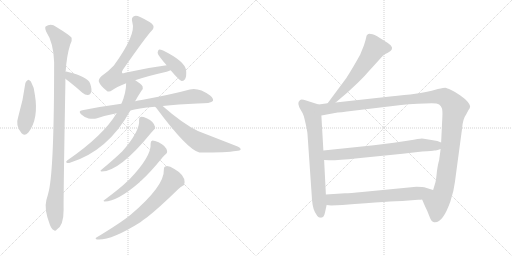
t = 0.00 s
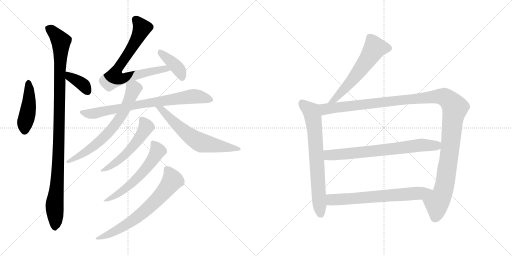
t = 2.58 s
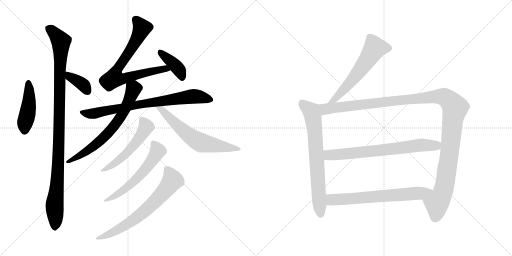
t = 5.16 s
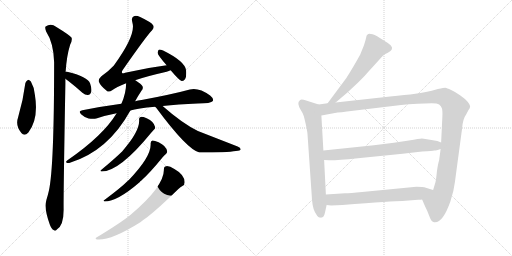
t = 7.74 s
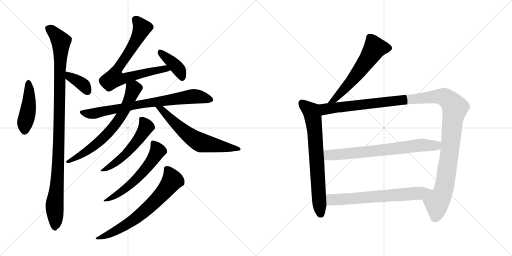
t = 10.32 s
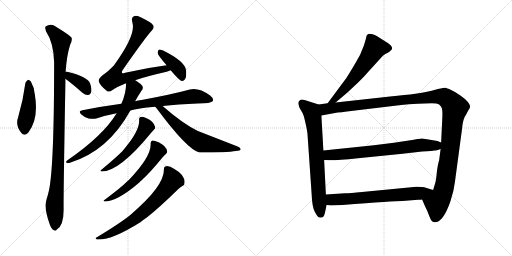
t = 12.90 s

The animated SVG that drew these frames (rendered in a browser with its animation timeline set to each time). Animation: 16 CSS @keyframes rules; one cycle of 12.90 s.

<svg version="1.1" viewBox="0 0 2048 1024" xmlns="http://www.w3.org/2000/svg">
  <g stroke="lightgray" stroke-dasharray="1,1" stroke-width="1" transform="scale(4, 4)">
    <line x1="0" y1="0" x2="256" y2="256"></line>
    <line x1="256" y1="0" x2="0" y2="256"></line>
    <line x1="128" y1="0" x2="128" y2="256"></line>
    <line x1="0" y1="128" x2="256" y2="128"></line>
    <line x1="256" y1="0" x2="512" y2="256"></line>
    <line x1="512" y1="0" x2="256" y2="256"></line>
    <line x1="384" y1="0" x2="384" y2="256"></line>
    <line x1="256" y1="128" x2="512" y2="128"></line>
  </g>
<g transform="scale(1, -1) translate(0, -850)">
   <style type="text/css">
    @keyframes keyframes0 {
      from {
       stroke: black;
       stroke-dashoffset: 448;
       stroke-width: 128;
       }
       59% {
       animation-timing-function: step-end;
       stroke: black;
       stroke-dashoffset: 0;
       stroke-width: 128;
       }
       to {
       stroke: black;
       stroke-width: 1024;
       }
       }
       #make-me-a-hanzi-animation-0 {
         animation: keyframes0 0.614583s both;
         animation-delay: 0.000000s;
         animation-timing-function: linear;
       }
    @keyframes keyframes1 {
      from {
       stroke: black;
       stroke-dashoffset: 1072;
       stroke-width: 128;
       }
       78% {
       animation-timing-function: step-end;
       stroke: black;
       stroke-dashoffset: 0;
       stroke-width: 128;
       }
       to {
       stroke: black;
       stroke-width: 1024;
       }
       }
       #make-me-a-hanzi-animation-1 {
         animation: keyframes1 1.122396s both;
         animation-delay: 0.614583s;
         animation-timing-function: linear;
       }
    @keyframes keyframes2 {
      from {
       stroke: black;
       stroke-dashoffset: 370;
       stroke-width: 128;
       }
       55% {
       animation-timing-function: step-end;
       stroke: black;
       stroke-dashoffset: 0;
       stroke-width: 128;
       }
       to {
       stroke: black;
       stroke-width: 1024;
       }
       }
       #make-me-a-hanzi-animation-2 {
         animation: keyframes2 0.551107s both;
         animation-delay: 1.736979s;
         animation-timing-function: linear;
       }
    @keyframes keyframes3 {
      from {
       stroke: black;
       stroke-dashoffset: 755;
       stroke-width: 128;
       }
       71% {
       animation-timing-function: step-end;
       stroke: black;
       stroke-dashoffset: 0;
       stroke-width: 128;
       }
       to {
       stroke: black;
       stroke-width: 1024;
       }
       }
       #make-me-a-hanzi-animation-3 {
         animation: keyframes3 0.864421s both;
         animation-delay: 2.288086s;
         animation-timing-function: linear;
       }
    @keyframes keyframes4 {
      from {
       stroke: black;
       stroke-dashoffset: 398;
       stroke-width: 128;
       }
       56% {
       animation-timing-function: step-end;
       stroke: black;
       stroke-dashoffset: 0;
       stroke-width: 128;
       }
       to {
       stroke: black;
       stroke-width: 1024;
       }
       }
       #make-me-a-hanzi-animation-4 {
         animation: keyframes4 0.573893s both;
         animation-delay: 3.152507s;
         animation-timing-function: linear;
       }
    @keyframes keyframes5 {
      from {
       stroke: black;
       stroke-dashoffset: 780;
       stroke-width: 128;
       }
       72% {
       animation-timing-function: step-end;
       stroke: black;
       stroke-dashoffset: 0;
       stroke-width: 128;
       }
       to {
       stroke: black;
       stroke-width: 1024;
       }
       }
       #make-me-a-hanzi-animation-5 {
         animation: keyframes5 0.884766s both;
         animation-delay: 3.726400s;
         animation-timing-function: linear;
       }
    @keyframes keyframes6 {
      from {
       stroke: black;
       stroke-dashoffset: 685;
       stroke-width: 128;
       }
       69% {
       animation-timing-function: step-end;
       stroke: black;
       stroke-dashoffset: 0;
       stroke-width: 128;
       }
       to {
       stroke: black;
       stroke-width: 1024;
       }
       }
       #make-me-a-hanzi-animation-6 {
         animation: keyframes6 0.807454s both;
         animation-delay: 4.611166s;
         animation-timing-function: linear;
       }
    @keyframes keyframes7 {
      from {
       stroke: black;
       stroke-dashoffset: 628;
       stroke-width: 128;
       }
       67% {
       animation-timing-function: step-end;
       stroke: black;
       stroke-dashoffset: 0;
       stroke-width: 128;
       }
       to {
       stroke: black;
       stroke-width: 1024;
       }
       }
       #make-me-a-hanzi-animation-7 {
         animation: keyframes7 0.761068s both;
         animation-delay: 5.418620s;
         animation-timing-function: linear;
       }
    @keyframes keyframes8 {
      from {
       stroke: black;
       stroke-dashoffset: 541;
       stroke-width: 128;
       }
       64% {
       animation-timing-function: step-end;
       stroke: black;
       stroke-dashoffset: 0;
       stroke-width: 128;
       }
       to {
       stroke: black;
       stroke-width: 1024;
       }
       }
       #make-me-a-hanzi-animation-8 {
         animation: keyframes8 0.690267s both;
         animation-delay: 6.179688s;
         animation-timing-function: linear;
       }
    @keyframes keyframes9 {
      from {
       stroke: black;
       stroke-dashoffset: 587;
       stroke-width: 128;
       }
       66% {
       animation-timing-function: step-end;
       stroke: black;
       stroke-dashoffset: 0;
       stroke-width: 128;
       }
       to {
       stroke: black;
       stroke-width: 1024;
       }
       }
       #make-me-a-hanzi-animation-9 {
         animation: keyframes9 0.727702s both;
         animation-delay: 6.869955s;
         animation-timing-function: linear;
       }
    @keyframes keyframes10 {
      from {
       stroke: black;
       stroke-dashoffset: 691;
       stroke-width: 128;
       }
       69% {
       animation-timing-function: step-end;
       stroke: black;
       stroke-dashoffset: 0;
       stroke-width: 128;
       }
       to {
       stroke: black;
       stroke-width: 1024;
       }
       }
       #make-me-a-hanzi-animation-10 {
         animation: keyframes10 0.812337s both;
         animation-delay: 7.597657s;
         animation-timing-function: linear;
       }
    @keyframes keyframes11 {
      from {
       stroke: black;
       stroke-dashoffset: 594;
       stroke-width: 128;
       }
       66% {
       animation-timing-function: step-end;
       stroke: black;
       stroke-dashoffset: 0;
       stroke-width: 128;
       }
       to {
       stroke: black;
       stroke-width: 1024;
       }
       }
       #make-me-a-hanzi-animation-11 {
         animation: keyframes11 0.733398s both;
         animation-delay: 8.409994s;
         animation-timing-function: linear;
       }
    @keyframes keyframes12 {
      from {
       stroke: black;
       stroke-dashoffset: 722;
       stroke-width: 128;
       }
       70% {
       animation-timing-function: step-end;
       stroke: black;
       stroke-dashoffset: 0;
       stroke-width: 128;
       }
       to {
       stroke: black;
       stroke-width: 1024;
       }
       }
       #make-me-a-hanzi-animation-12 {
         animation: keyframes12 0.837565s both;
         animation-delay: 9.143392s;
         animation-timing-function: linear;
       }
    @keyframes keyframes13 {
      from {
       stroke: black;
       stroke-dashoffset: 1272;
       stroke-width: 128;
       }
       81% {
       animation-timing-function: step-end;
       stroke: black;
       stroke-dashoffset: 0;
       stroke-width: 128;
       }
       to {
       stroke: black;
       stroke-width: 1024;
       }
       }
       #make-me-a-hanzi-animation-13 {
         animation: keyframes13 1.285156s both;
         animation-delay: 9.980957s;
         animation-timing-function: linear;
       }
    @keyframes keyframes14 {
      from {
       stroke: black;
       stroke-dashoffset: 721;
       stroke-width: 128;
       }
       70% {
       animation-timing-function: step-end;
       stroke: black;
       stroke-dashoffset: 0;
       stroke-width: 128;
       }
       to {
       stroke: black;
       stroke-width: 1024;
       }
       }
       #make-me-a-hanzi-animation-14 {
         animation: keyframes14 0.836751s both;
         animation-delay: 11.266113s;
         animation-timing-function: linear;
       }
    @keyframes keyframes15 {
      from {
       stroke: black;
       stroke-dashoffset: 677;
       stroke-width: 128;
       }
       69% {
       animation-timing-function: step-end;
       stroke: black;
       stroke-dashoffset: 0;
       stroke-width: 128;
       }
       to {
       stroke: black;
       stroke-width: 1024;
       }
       }
       #make-me-a-hanzi-animation-15 {
         animation: keyframes15 0.800944s both;
         animation-delay: 12.102864s;
         animation-timing-function: linear;
       }
</style>
<path d="M 101.5 518.5 Q 92.5 448.5 72.5 381.5 Q 60.5 348.5 85.5 318.5 Q 97.5 303.5 113.5 320.5 Q 155.5 374.5 139.5 471.5 Q 136.5 502.5 123.5 524.5 Q 116.5 531.5 111.5 530.5 Q 104.5 527.5 101.5 518.5 Z" fill="lightgray"></path> 
<path d="M 262.5 563.5 Q 266.5 626.5 280.5 671.5 Q 289.5 686.5 286.5 699.5 Q 279.5 709.5 225.5 742.5 Q 203.5 758.5 182.5 744.5 Q 178.5 740.5 184.5 724.5 Q 214.5 678.5 216.5 601.5 Q 216.5 180.5 195.5 87.5 Q 191.5 69.5 185.5 50.5 Q 175.5 13.5 199.5 -48.5 Q 206.5 -66.5 214.5 -69.5 Q 220.5 -76.5 227.5 -67.5 Q 254.5 -51.5 254.5 11.5 Q 253.5 60.5 261.5 514.5 L 261.5 535.5 L 262.5 563.5 Z" fill="lightgray"></path> 
<path d="M 261.5 535.5 Q 265.5 531.5 273.5 526.5 Q 300.5 505.5 329.5 479.5 Q 341.5 469.5 352.5 470.5 Q 361.5 471.5 364.5 481.5 Q 368.5 493.5 360.5 516.5 Q 351.5 543.5 268.5 563.5 Q 264.5 564.5 262.5 563.5 C 232.5 561.5 239.5 555.5 261.5 535.5 Z" fill="lightgray"></path> 
<path d="M 540.5 529.5 Q 586.5 545.5 666.5 563.5 Q 675.5 566.5 682.5 569.5 C 710.5 579.5 696.5 593.5 666.5 589.5 Q 587.5 579.5 500.5 559.5 Q 490.5 555.5 488.5 558.5 Q 485.5 562.5 491.5 571.5 Q 585.5 706.5 607.5 728.5 Q 617.5 738.5 612.5 749.5 Q 605.5 761.5 560.5 782.5 Q 544.5 789.5 535.5 785.5 Q 523.5 779.5 529.5 760.5 Q 545.5 712.5 455.5 588.5 Q 436.5 567.5 405.5 545.5 Q 392.5 533.5 395.5 523.5 Q 401.5 507.5 425.5 488.5 Q 435.5 478.5 448.5 489.5 Q 463.5 501.5 504.5 517.5 L 540.5 529.5 Z" fill="lightgray"></path> 
<path d="M 682.5 569.5 Q 718.5 527.5 726.5 526.5 Q 735.5 525.5 740.5 534.5 Q 746.5 544.5 744.5 568.5 Q 741.5 604.5 652.5 648.5 Q 640.5 652.5 635.5 651.5 Q 631.5 650.5 630.5 639.5 Q 630.5 630.5 666.5 589.5 L 682.5 569.5 Z" fill="lightgray"></path> 
<path d="M 650.5 426.5 Q 711.5 433.5 790.5 436.5 Q 844.5 436.5 851.5 446.5 Q 855.5 456.5 840.5 468.5 Q 794.5 501.5 759.5 492.5 Q 689.5 473.5 566.5 450.5 Q 551.5 449.5 540.5 445.5 L 485.5 435.5 Q 409.5 425.5 329.5 409.5 Q 310.5 406.5 325.5 392.5 Q 338.5 380.5 354.5 376.5 Q 373.5 372.5 388.5 377.5 Q 424.5 389.5 466.5 397.5 L 521.5 408.5 Q 549.5 417.5 620.5 423.5 L 650.5 426.5 Z" fill="lightgray"></path> 
<path d="M 540.5 445.5 Q 552.5 467.5 566.5 488.5 Q 573.5 495.5 570.5 504.5 Q 566.5 513.5 541.5 529.5 L 540.5 529.5 C 514.5 545.5 505.5 547.5 504.5 517.5 Q 504.5 477.5 485.5 435.5 L 466.5 397.5 Q 412.5 307.5 268.5 208.5 Q 261.5 202.5 266.5 199.5 Q 272.5 196.5 282.5 200.5 Q 433.5 248.5 521.5 408.5 L 540.5 445.5 Z" fill="lightgray"></path> 
<path d="M 620.5 423.5 L 625.5 418.5 Q 748.5 252.5 797.5 240.5 Q 908.5 240.5 943.5 246.5 Q 961.5 247.5 962.5 252.5 Q 963.5 259.5 950.5 264.5 L 791.5 326.5 Q 728.5 357.5 650.5 426.5 C 627.5 446.5 600.5 445.5 620.5 423.5 Z" fill="lightgray"></path> 
<path d="M 556.5 371.5 Q 560.5 325.5 488.5 244.5 Q 457.5 214.5 404.5 170.5 Q 398.5 166.5 406.5 164.5 Q 478.5 164.5 605.5 320.5 Q 611.5 327.5 615.5 331.5 Q 621.5 334.5 620.5 342.5 Q 616.5 363.5 586.5 377.5 Q 570.5 383.5 562.5 382.5 Q 555.5 381.5 556.5 371.5 Z" fill="lightgray"></path> 
<path d="M 602.5 276.5 Q 606.5 224.5 514.5 129.5 Q 511.5 129.5 510.5 126.5 Q 483.5 99.5 417.5 50.5 Q 410.5 47.5 418.5 44.5 Q 469.5 44.5 559.5 122.5 Q 560.5 125.5 564.5 127.5 Q 598.5 157.5 650.5 221.5 Q 657.5 230.5 662.5 233.5 Q 669.5 237.5 668.5 245.5 Q 664.5 267.5 634.5 281.5 Q 618.5 288.5 609.5 288.5 Q 602.5 287.5 602.5 276.5 Z" fill="lightgray"></path> 
<path d="M 655.5 172.5 Q 658.5 106.5 522.5 -8.5 Q 519.5 -9.5 517.5 -12.5 Q 478.5 -43.5 387.5 -98.5 Q 377.5 -102.5 387.5 -107.5 Q 441.5 -113.5 561.5 -38.5 Q 573.5 -28.5 588.5 -18.5 Q 634.5 17.5 712.5 93.5 Q 722.5 103.5 729.5 106.5 Q 738.5 110.5 738.5 121.5 Q 738.5 151.5 697.5 174.5 Q 678.5 186.5 665.5 185.5 Q 655.5 185.5 655.5 172.5 Z" fill="lightgray"></path> 
<path d="M 1342.5 440.5 L 1388.5 479.5 L 1432.5 520.5 Q 1465.5 553.5 1470.5 560.5 L 1530.5 626.5 Q 1541.5 635.5 1551.5 639.5 Q 1577.5 652.5 1563.5 668.5 Q 1556.5 676.5 1538.5 686.5 L 1508.5 705.5 Q 1477.5 719.5 1470.5 712.5 Q 1466.5 711.5 1465.5 704.5 Q 1464.5 696.5 1455.5 668.5 L 1440.5 631.5 Q 1410.5 577.5 1385.5 538.5 L 1310.5 437.5 C 1292.5 413.5 1319.5 421.5 1342.5 440.5 Z" fill="lightgray"></path> 
<path d="M 1299.5 -1.5 L 1306.5 30.5 L 1303.5 72.5 L 1296.5 210.5 L 1293.5 248.5 L 1285.5 388.5 C 1283.5 418.5 1283.5 429.5 1274.5 432.5 L 1224.5 448.5 Q 1206.5 453.5 1200.5 450.5 Q 1191.5 443.5 1193.5 434.5 Q 1194.5 425.5 1202.5 411.5 Q 1211.5 397.5 1213.5 390.5 Q 1216.5 383.5 1223.5 351.5 Q 1230.5 319.5 1230.5 306.5 L 1246.5 74.5 Q 1248.5 21.5 1259.5 2.5 Q 1270.5 -16.5 1273.5 -17.5 Q 1277.5 -19.5 1282.5 -19.5 Q 1283.5 -21.5 1285.5 -19.5 Q 1295.5 -19.5 1299.5 -1.5 Z" fill="lightgray"></path> 
<path d="M 1688.5 52.5 L 1700.5 24.5 Q 1709.5 7.5 1717.5 -14.5 Q 1725.5 -37.5 1736.5 -38.5 Q 1770.5 -43.5 1801.5 44.5 Q 1815.5 86.5 1819.5 121.5 L 1848.5 337.5 Q 1851.5 375.5 1864.5 392.5 L 1873.5 409.5 Q 1880.5 418.5 1880.5 425.5 Q 1880.5 431.5 1870.5 443.5 Q 1861.5 454.5 1841.5 468.5 Q 1822.5 482.5 1804.5 490.5 Q 1786.5 498.5 1781.5 499.5 Q 1776.5 499.5 1751.5 494.5 Q 1700.5 479.5 1661.5 475.5 Q 1622.5 470.5 1560.5 464.5 L 1342.5 440.5 L 1310.5 437.5 L 1274.5 432.5 C 1244.5 428.5 1255.5 383.5 1285.5 388.5 L 1350.5 400.5 Q 1364.5 401.5 1387.5 404.5 L 1604.5 430.5 Q 1632.5 434.5 1670.5 435.5 L 1727.5 437.5 Q 1748.5 437.5 1756.5 432.5 Q 1764.5 426.5 1767.5 417.5 Q 1770.5 408.5 1769.5 384.5 L 1764.5 280.5 L 1762.5 254.5 L 1756.5 209.5 Q 1751.5 194.5 1747.5 163.5 Q 1744.5 131.5 1741.5 120.5 L 1732.5 90.5 C 1723.5 61.5 1676.5 80.5 1688.5 52.5 Z" fill="lightgray"></path> 
<path d="M 1495.5 269.5 L 1293.5 248.5 C 1263.5 245.5 1266.5 211.5 1296.5 210.5 L 1316.5 209.5 Q 1342.5 208.5 1431.5 217.5 L 1610.5 235.5 L 1688.5 244.5 Q 1732.5 246.5 1736.5 248.5 Q 1741.5 247.5 1762.5 254.5 C 1791.5 263.5 1792.5 269.5 1764.5 280.5 L 1749.5 286.5 Q 1696.5 296.5 1687.5 296.5 Q 1678.5 296.5 1635.5 288.5 L 1575.5 279.5 L 1495.5 269.5 Z" fill="lightgray"></path> 
<path d="M 1306.5 30.5 L 1324.5 28.5 L 1369.5 30.5 Q 1576.5 46.5 1609.5 46.5 L 1672.5 51.5 Q 1683.5 51.5 1688.5 52.5 C 1718.5 54.5 1761.5 81.5 1732.5 90.5 L 1703.5 99.5 Q 1692.5 103.5 1665.5 103.5 L 1448.5 82.5 Q 1400.5 77.5 1380.5 77.5 L 1303.5 72.5 C 1273.5 70.5 1276.5 33.5 1306.5 30.5 Z" fill="lightgray"></path> 
      <clipPath id="make-me-a-hanzi-clip-0">
      <path d="M 101.5 518.5 Q 92.5 448.5 72.5 381.5 Q 60.5 348.5 85.5 318.5 Q 97.5 303.5 113.5 320.5 Q 155.5 374.5 139.5 471.5 Q 136.5 502.5 123.5 524.5 Q 116.5 531.5 111.5 530.5 Q 104.5 527.5 101.5 518.5 Z" fill="lightgray"></path>
      </clipPath>
      <path clip-path="url(#make-me-a-hanzi-clip-0)" d="M 113.5 518.5 L 116.5 441.5 L 98.5 327.5 " fill="none" id="make-me-a-hanzi-animation-0" stroke-dasharray="320 640" stroke-linecap="round"></path>

      <clipPath id="make-me-a-hanzi-clip-1">
      <path d="M 262.5 563.5 Q 266.5 626.5 280.5 671.5 Q 289.5 686.5 286.5 699.5 Q 279.5 709.5 225.5 742.5 Q 203.5 758.5 182.5 744.5 Q 178.5 740.5 184.5 724.5 Q 214.5 678.5 216.5 601.5 Q 216.5 180.5 195.5 87.5 Q 191.5 69.5 185.5 50.5 Q 175.5 13.5 199.5 -48.5 Q 206.5 -66.5 214.5 -69.5 Q 220.5 -76.5 227.5 -67.5 Q 254.5 -51.5 254.5 11.5 Q 253.5 60.5 261.5 514.5 L 261.5 535.5 L 262.5 563.5 Z" fill="lightgray"></path>
      </clipPath>
      <path clip-path="url(#make-me-a-hanzi-clip-1)" d="M 193.5 738.5 L 221.5 714.5 L 243.5 684.5 L 234.5 240.5 L 218.5 38.5 L 219.5 -56.5 " fill="none" id="make-me-a-hanzi-animation-1" stroke-dasharray="944 1888" stroke-linecap="round"></path>

      <clipPath id="make-me-a-hanzi-clip-2">
      <path d="M 261.5 535.5 Q 265.5 531.5 273.5 526.5 Q 300.5 505.5 329.5 479.5 Q 341.5 469.5 352.5 470.5 Q 361.5 471.5 364.5 481.5 Q 368.5 493.5 360.5 516.5 Q 351.5 543.5 268.5 563.5 Q 264.5 564.5 262.5 563.5 C 232.5 561.5 239.5 555.5 261.5 535.5 Z" fill="lightgray"></path>
      </clipPath>
      <path clip-path="url(#make-me-a-hanzi-clip-2)" d="M 265.5 556.5 L 336.5 508.5 L 351.5 484.5 " fill="none" id="make-me-a-hanzi-animation-2" stroke-dasharray="242 484" stroke-linecap="round"></path>

      <clipPath id="make-me-a-hanzi-clip-3">
      <path d="M 540.5 529.5 Q 586.5 545.5 666.5 563.5 Q 675.5 566.5 682.5 569.5 C 710.5 579.5 696.5 593.5 666.5 589.5 Q 587.5 579.5 500.5 559.5 Q 490.5 555.5 488.5 558.5 Q 485.5 562.5 491.5 571.5 Q 585.5 706.5 607.5 728.5 Q 617.5 738.5 612.5 749.5 Q 605.5 761.5 560.5 782.5 Q 544.5 789.5 535.5 785.5 Q 523.5 779.5 529.5 760.5 Q 545.5 712.5 455.5 588.5 Q 436.5 567.5 405.5 545.5 Q 392.5 533.5 395.5 523.5 Q 401.5 507.5 425.5 488.5 Q 435.5 478.5 448.5 489.5 Q 463.5 501.5 504.5 517.5 L 540.5 529.5 Z" fill="lightgray"></path>
      </clipPath>
      <path clip-path="url(#make-me-a-hanzi-clip-3)" d="M 542.5 772.5 L 568.5 738.5 L 530.5 663.5 L 477.5 588.5 L 456.5 537.5 L 486.5 534.5 L 632.5 571.5 L 676.5 573.5 " fill="none" id="make-me-a-hanzi-animation-3" stroke-dasharray="627 1254" stroke-linecap="round"></path>

      <clipPath id="make-me-a-hanzi-clip-4">
      <path d="M 682.5 569.5 Q 718.5 527.5 726.5 526.5 Q 735.5 525.5 740.5 534.5 Q 746.5 544.5 744.5 568.5 Q 741.5 604.5 652.5 648.5 Q 640.5 652.5 635.5 651.5 Q 631.5 650.5 630.5 639.5 Q 630.5 630.5 666.5 589.5 L 682.5 569.5 Z" fill="lightgray"></path>
      </clipPath>
      <path clip-path="url(#make-me-a-hanzi-clip-4)" d="M 638.5 643.5 L 712.5 575.5 L 728.5 537.5 " fill="none" id="make-me-a-hanzi-animation-4" stroke-dasharray="270 540" stroke-linecap="round"></path>

      <clipPath id="make-me-a-hanzi-clip-5">
      <path d="M 650.5 426.5 Q 711.5 433.5 790.5 436.5 Q 844.5 436.5 851.5 446.5 Q 855.5 456.5 840.5 468.5 Q 794.5 501.5 759.5 492.5 Q 689.5 473.5 566.5 450.5 Q 551.5 449.5 540.5 445.5 L 485.5 435.5 Q 409.5 425.5 329.5 409.5 Q 310.5 406.5 325.5 392.5 Q 338.5 380.5 354.5 376.5 Q 373.5 372.5 388.5 377.5 Q 424.5 389.5 466.5 397.5 L 521.5 408.5 Q 549.5 417.5 620.5 423.5 L 650.5 426.5 Z" fill="lightgray"></path>
      </clipPath>
      <path clip-path="url(#make-me-a-hanzi-clip-5)" d="M 327.5 401.5 L 378.5 396.5 L 578.5 437.5 L 776.5 465.5 L 843.5 451.5 " fill="none" id="make-me-a-hanzi-animation-5" stroke-dasharray="652 1304" stroke-linecap="round"></path>

      <clipPath id="make-me-a-hanzi-clip-6">
      <path d="M 540.5 445.5 Q 552.5 467.5 566.5 488.5 Q 573.5 495.5 570.5 504.5 Q 566.5 513.5 541.5 529.5 L 540.5 529.5 C 514.5 545.5 505.5 547.5 504.5 517.5 Q 504.5 477.5 485.5 435.5 L 466.5 397.5 Q 412.5 307.5 268.5 208.5 Q 261.5 202.5 266.5 199.5 Q 272.5 196.5 282.5 200.5 Q 433.5 248.5 521.5 408.5 L 540.5 445.5 Z" fill="lightgray"></path>
      </clipPath>
      <path clip-path="url(#make-me-a-hanzi-clip-6)" d="M 513.5 510.5 L 531.5 497.5 L 531.5 487.5 L 498.5 411.5 L 452.5 341.5 L 364.5 257.5 L 270.5 203.5 " fill="none" id="make-me-a-hanzi-animation-6" stroke-dasharray="557 1114" stroke-linecap="round"></path>

      <clipPath id="make-me-a-hanzi-clip-7">
      <path d="M 620.5 423.5 L 625.5 418.5 Q 748.5 252.5 797.5 240.5 Q 908.5 240.5 943.5 246.5 Q 961.5 247.5 962.5 252.5 Q 963.5 259.5 950.5 264.5 L 791.5 326.5 Q 728.5 357.5 650.5 426.5 C 627.5 446.5 600.5 445.5 620.5 423.5 Z" fill="lightgray"></path>
      </clipPath>
      <path clip-path="url(#make-me-a-hanzi-clip-7)" d="M 637.5 411.5 L 649.5 411.5 L 719.5 338.5 L 804.5 279.5 L 957.5 254.5 " fill="none" id="make-me-a-hanzi-animation-7" stroke-dasharray="500 1000" stroke-linecap="round"></path>

      <clipPath id="make-me-a-hanzi-clip-8">
      <path d="M 556.5 371.5 Q 560.5 325.5 488.5 244.5 Q 457.5 214.5 404.5 170.5 Q 398.5 166.5 406.5 164.5 Q 478.5 164.5 605.5 320.5 Q 611.5 327.5 615.5 331.5 Q 621.5 334.5 620.5 342.5 Q 616.5 363.5 586.5 377.5 Q 570.5 383.5 562.5 382.5 Q 555.5 381.5 556.5 371.5 Z" fill="lightgray"></path>
      </clipPath>
      <path clip-path="url(#make-me-a-hanzi-clip-8)" d="M 566.5 373.5 L 584.5 343.5 L 552.5 289.5 L 488.5 220.5 L 410.5 169.5 " fill="none" id="make-me-a-hanzi-animation-8" stroke-dasharray="413 826" stroke-linecap="round"></path>

      <clipPath id="make-me-a-hanzi-clip-9">
      <path d="M 602.5 276.5 Q 606.5 224.5 514.5 129.5 Q 511.5 129.5 510.5 126.5 Q 483.5 99.5 417.5 50.5 Q 410.5 47.5 418.5 44.5 Q 469.5 44.5 559.5 122.5 Q 560.5 125.5 564.5 127.5 Q 598.5 157.5 650.5 221.5 Q 657.5 230.5 662.5 233.5 Q 669.5 237.5 668.5 245.5 Q 664.5 267.5 634.5 281.5 Q 618.5 288.5 609.5 288.5 Q 602.5 287.5 602.5 276.5 Z" fill="lightgray"></path>
      </clipPath>
      <path clip-path="url(#make-me-a-hanzi-clip-9)" d="M 613.5 278.5 L 631.5 247.5 L 573.5 163.5 L 498.5 92.5 L 441.5 56.5 L 426.5 55.5 L 423.5 48.5 " fill="none" id="make-me-a-hanzi-animation-9" stroke-dasharray="459 918" stroke-linecap="round"></path>

      <clipPath id="make-me-a-hanzi-clip-10">
      <path d="M 655.5 172.5 Q 658.5 106.5 522.5 -8.5 Q 519.5 -9.5 517.5 -12.5 Q 478.5 -43.5 387.5 -98.5 Q 377.5 -102.5 387.5 -107.5 Q 441.5 -113.5 561.5 -38.5 Q 573.5 -28.5 588.5 -18.5 Q 634.5 17.5 712.5 93.5 Q 722.5 103.5 729.5 106.5 Q 738.5 110.5 738.5 121.5 Q 738.5 151.5 697.5 174.5 Q 678.5 186.5 665.5 185.5 Q 655.5 185.5 655.5 172.5 Z" fill="lightgray"></path>
      </clipPath>
      <path clip-path="url(#make-me-a-hanzi-clip-10)" d="M 665.5 175.5 L 689.5 128.5 L 634.5 59.5 L 522.5 -38.5 L 459.5 -75.5 L 392.5 -102.5 " fill="none" id="make-me-a-hanzi-animation-10" stroke-dasharray="563 1126" stroke-linecap="round"></path>

      <clipPath id="make-me-a-hanzi-clip-11">
      <path d="M 1342.5 440.5 L 1388.5 479.5 L 1432.5 520.5 Q 1465.5 553.5 1470.5 560.5 L 1530.5 626.5 Q 1541.5 635.5 1551.5 639.5 Q 1577.5 652.5 1563.5 668.5 Q 1556.5 676.5 1538.5 686.5 L 1508.5 705.5 Q 1477.5 719.5 1470.5 712.5 Q 1466.5 711.5 1465.5 704.5 Q 1464.5 696.5 1455.5 668.5 L 1440.5 631.5 Q 1410.5 577.5 1385.5 538.5 L 1310.5 437.5 C 1292.5 413.5 1319.5 421.5 1342.5 440.5 Z" fill="lightgray"></path>
      </clipPath>
      <path clip-path="url(#make-me-a-hanzi-clip-11)" d="M 1550.5 656.5 L 1499.5 658.5 L 1422.5 545.5 L 1340.5 454.5 L 1315.5 443.5 " fill="none" id="make-me-a-hanzi-animation-11" stroke-dasharray="466 932" stroke-linecap="round"></path>

      <clipPath id="make-me-a-hanzi-clip-12">
      <path d="M 1299.5 -1.5 L 1306.5 30.5 L 1303.5 72.5 L 1296.5 210.5 L 1293.5 248.5 L 1285.5 388.5 C 1283.5 418.5 1283.5 429.5 1274.5 432.5 L 1224.5 448.5 Q 1206.5 453.5 1200.5 450.5 Q 1191.5 443.5 1193.5 434.5 Q 1194.5 425.5 1202.5 411.5 Q 1211.5 397.5 1213.5 390.5 Q 1216.5 383.5 1223.5 351.5 Q 1230.5 319.5 1230.5 306.5 L 1246.5 74.5 Q 1248.5 21.5 1259.5 2.5 Q 1270.5 -16.5 1273.5 -17.5 Q 1277.5 -19.5 1282.5 -19.5 Q 1283.5 -21.5 1285.5 -19.5 Q 1295.5 -19.5 1299.5 -1.5 Z" fill="lightgray"></path>
      </clipPath>
      <path clip-path="url(#make-me-a-hanzi-clip-12)" d="M 1206.5 439.5 L 1246.5 402.5 L 1252.5 378.5 L 1278.5 16.5 L 1284.5 -6.5 " fill="none" id="make-me-a-hanzi-animation-12" stroke-dasharray="594 1188" stroke-linecap="round"></path>

      <clipPath id="make-me-a-hanzi-clip-13">
      <path d="M 1688.5 52.5 L 1700.5 24.5 Q 1709.5 7.5 1717.5 -14.5 Q 1725.5 -37.5 1736.5 -38.5 Q 1770.5 -43.5 1801.5 44.5 Q 1815.5 86.5 1819.5 121.5 L 1848.5 337.5 Q 1851.5 375.5 1864.5 392.5 L 1873.5 409.5 Q 1880.5 418.5 1880.5 425.5 Q 1880.5 431.5 1870.5 443.5 Q 1861.5 454.5 1841.5 468.5 Q 1822.5 482.5 1804.5 490.5 Q 1786.5 498.5 1781.5 499.5 Q 1776.5 499.5 1751.5 494.5 Q 1700.5 479.5 1661.5 475.5 Q 1622.5 470.5 1560.5 464.5 L 1342.5 440.5 L 1310.5 437.5 L 1274.5 432.5 C 1244.5 428.5 1255.5 383.5 1285.5 388.5 L 1350.5 400.5 Q 1364.5 401.5 1387.5 404.5 L 1604.5 430.5 Q 1632.5 434.5 1670.5 435.5 L 1727.5 437.5 Q 1748.5 437.5 1756.5 432.5 Q 1764.5 426.5 1767.5 417.5 Q 1770.5 408.5 1769.5 384.5 L 1764.5 280.5 L 1762.5 254.5 L 1756.5 209.5 Q 1751.5 194.5 1747.5 163.5 Q 1744.5 131.5 1741.5 120.5 L 1732.5 90.5 C 1723.5 61.5 1676.5 80.5 1688.5 52.5 Z" fill="lightgray"></path>
      </clipPath>
      <path clip-path="url(#make-me-a-hanzi-clip-13)" d="M 1281.5 426.5 L 1301.5 413.5 L 1750.5 465.5 L 1777.5 462.5 L 1793.5 452.5 L 1820.5 419.5 L 1778.5 106.5 L 1765.5 64.5 L 1747.5 39.5 L 1740.5 -20.5 " fill="none" id="make-me-a-hanzi-animation-13" stroke-dasharray="1144 2288" stroke-linecap="round"></path>

      <clipPath id="make-me-a-hanzi-clip-14">
      <path d="M 1495.5 269.5 L 1293.5 248.5 C 1263.5 245.5 1266.5 211.5 1296.5 210.5 L 1316.5 209.5 Q 1342.5 208.5 1431.5 217.5 L 1610.5 235.5 L 1688.5 244.5 Q 1732.5 246.5 1736.5 248.5 Q 1741.5 247.5 1762.5 254.5 C 1791.5 263.5 1792.5 269.5 1764.5 280.5 L 1749.5 286.5 Q 1696.5 296.5 1687.5 296.5 Q 1678.5 296.5 1635.5 288.5 L 1575.5 279.5 L 1495.5 269.5 Z" fill="lightgray"></path>
      </clipPath>
      <path clip-path="url(#make-me-a-hanzi-clip-14)" d="M 1301.5 217.5 L 1315.5 230.5 L 1511.5 247.5 L 1686.5 270.5 L 1744.5 268.5 L 1757.5 274.5 " fill="none" id="make-me-a-hanzi-animation-14" stroke-dasharray="593 1186" stroke-linecap="round"></path>

      <clipPath id="make-me-a-hanzi-clip-15">
      <path d="M 1306.5 30.5 L 1324.5 28.5 L 1369.5 30.5 Q 1576.5 46.5 1609.5 46.5 L 1672.5 51.5 Q 1683.5 51.5 1688.5 52.5 C 1718.5 54.5 1761.5 81.5 1732.5 90.5 L 1703.5 99.5 Q 1692.5 103.5 1665.5 103.5 L 1448.5 82.5 Q 1400.5 77.5 1380.5 77.5 L 1303.5 72.5 C 1273.5 70.5 1276.5 33.5 1306.5 30.5 Z" fill="lightgray"></path>
      </clipPath>
      <path clip-path="url(#make-me-a-hanzi-clip-15)" d="M 1311.5 66.5 L 1325.5 52.5 L 1380.5 52.5 L 1676.5 77.5 L 1724.5 89.5 " fill="none" id="make-me-a-hanzi-animation-15" stroke-dasharray="549 1098" stroke-linecap="round"></path>

</g>
</svg>
